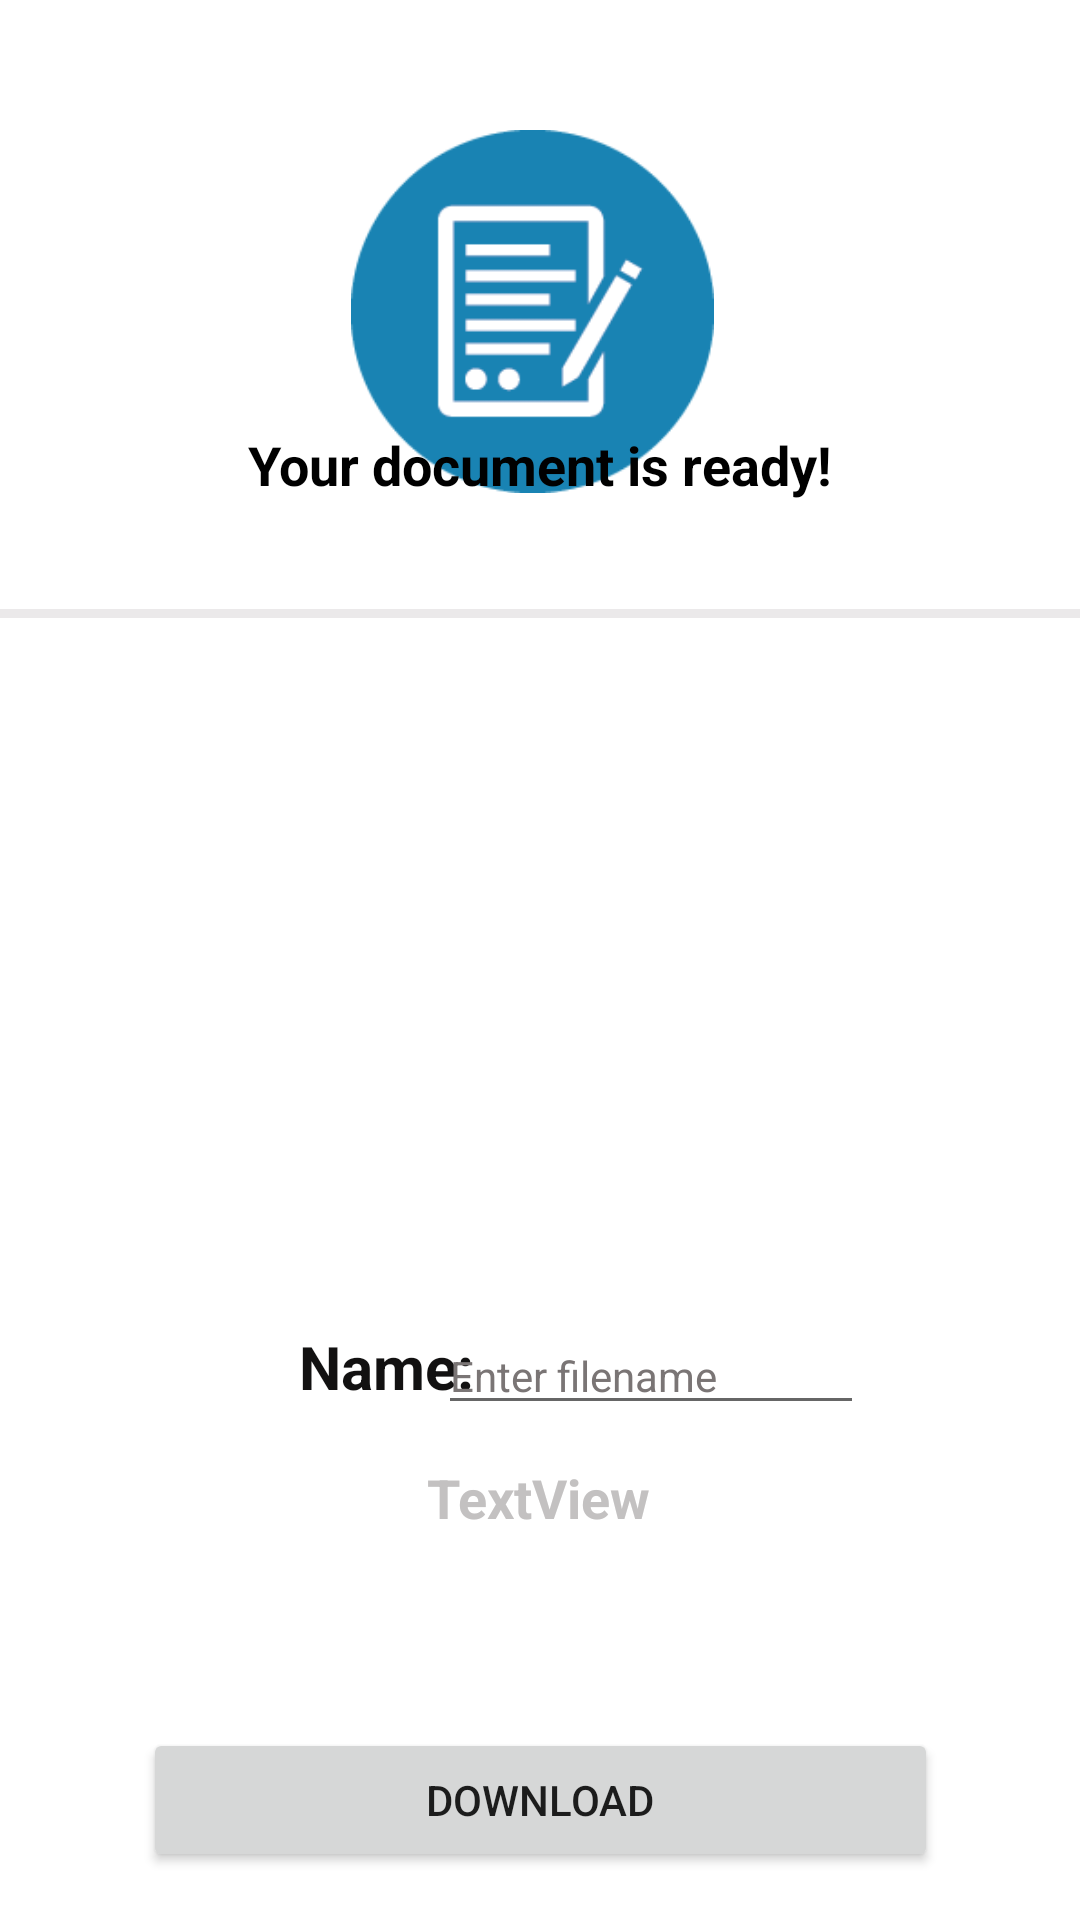

Write the Android layout XML for this screen, with the resource values it uses.
<!-- AndroidManifest.xml: application theme Theme.Major -->
<!-- res/layout/activity_download.xml -->
<?xml version="1.0" encoding="utf-8"?>
<androidx.constraintlayout.widget.ConstraintLayout xmlns:android="http://schemas.android.com/apk/res/android"
    xmlns:app="http://schemas.android.com/apk/res-auto"
    xmlns:tools="http://schemas.android.com/tools"
    android:layout_width="match_parent"
    android:layout_height="match_parent"
    tools:context=".DownloadActivity">

    <ImageView
        android:id="@+id/iamge"
        android:layout_width="125dp"
        android:layout_height="121dp"
        android:layout_marginTop="56dp"
        android:src="@drawable/form"
        app:layout_constraintBottom_toTopOf="@+id/editTextTextPersonName"
        app:layout_constraintEnd_toEndOf="parent"
        app:layout_constraintHorizontal_bias="0.49"
        app:layout_constraintStart_toStartOf="parent"
        app:layout_constraintTop_toTopOf="parent"
        app:layout_constraintVertical_bias="0.378" />

    <TextView
        android:id="@+id/editTextTextPersonName"
        android:layout_width="wrap_content"
        android:layout_height="wrap_content"
        android:layout_marginBottom="36dp"
        android:background="@android:color/transparent"
        android:ems="10"
        android:inputType="textPersonName"
        android:text="Your document is ready!"
        android:textAlignment="center"
        android:textColor="@color/black"
        android:textSize="18dp"
        android:textStyle="bold"
        android:typeface="sans"
        app:layout_constraintBottom_toTopOf="@+id/view"
        app:layout_constraintEnd_toEndOf="parent"
        app:layout_constraintHorizontal_bias="0.497"
        app:layout_constraintStart_toStartOf="parent"
        tools:ignore="TouchTargetSizeCheck" />

    <View
        android:id="@+id/view"
        android:layout_width="match_parent"
        android:layout_height="3dp"
        android:layout_marginBottom="88dp"
        android:background="#EBE9EA"
        app:layout_constraintBottom_toTopOf="@+id/imageView"
        app:layout_constraintEnd_toEndOf="parent"
        app:layout_constraintHorizontal_bias="0.0"
        app:layout_constraintStart_toStartOf="parent" />


    <ImageView
        android:id="@+id/imageView"
        android:layout_width="109dp"
        android:layout_height="122dp"
        android:layout_marginBottom="24dp"
        android:src="@drawable/csv"
        app:layout_constraintBottom_toTopOf="@+id/editText"
        app:layout_constraintEnd_toEndOf="parent"
        app:layout_constraintHorizontal_bias="0.48"
        app:layout_constraintStart_toStartOf="parent" />

    <TextView
        android:id="@+id/textView2"
        android:layout_width="63dp"
        android:layout_height="37dp"
        android:layout_marginStart="116dp"
        android:layout_marginBottom="8dp"
        android:text="Name:"
        android:textColor="#121111"
        android:textSize="20sp"
        android:textStyle="bold"
        app:layout_constraintBottom_toTopOf="@+id/textView3"
        app:layout_constraintEnd_toStartOf="@+id/editText"
        app:layout_constraintStart_toStartOf="parent" />

    <EditText
        android:id="@+id/editText"
        android:layout_width="142dp"
        android:layout_height="35dp"
        android:layout_marginEnd="72dp"
        android:layout_marginBottom="12dp"
        android:ems="10"
        android:text=""
        android:hint="Enter filename"
        android:textColorHint="#7A7575"
        android:textSize="14sp"
        app:layout_constraintBottom_toTopOf="@+id/textView3"
        app:layout_constraintEnd_toEndOf="parent" />

    <TextView
        android:id="@+id/textView3"
        android:layout_width="wrap_content"
        android:layout_height="29dp"
        android:layout_marginBottom="60dp"
        android:text="TextView"
        android:textColor="#C3C1C1"
        android:textSize="18dp"
        android:textStyle="bold"
        android:typeface="sans"
        app:layout_constraintBottom_toTopOf="@+id/button"
        app:layout_constraintEnd_toEndOf="parent"
        app:layout_constraintHorizontal_bias="0.498"
        app:layout_constraintStart_toStartOf="parent" />

    <Button
        android:id="@+id/button"
        android:layout_width="265dp"
        android:layout_height="0dp"
        android:layout_marginBottom="16dp"
        android:onClick="download"
        android:text="Download"
        app:layout_constraintBottom_toBottomOf="parent"
        app:layout_constraintEnd_toEndOf="parent"
        app:layout_constraintStart_toStartOf="parent" />




</androidx.constraintlayout.widget.ConstraintLayout>
<!-- resources referenced by this layout -->
<resources>
  <!-- drawable form: png bitmap (drawable, 4515 bytes) -->
  <style name="Theme.Major" parent="Theme.MaterialComponents.Light.NoActionBar">
          
          <item name="colorPrimary">@color/purple_500</item>
          <item name="colorPrimaryVariant">@color/purple_700</item>
          <item name="colorOnPrimary">@color/white</item>
          
          <item name="colorSecondary">@color/teal_200</item>
          <item name="colorSecondaryVariant">@color/teal_700</item>
          <item name="colorOnSecondary">@color/black</item>
          
          <item name="android:statusBarColor">?attr/colorPrimaryVariant</item>
          
      </style>
  <!-- not gathered from this repository: default colours our renderer supplied (Android Studio template values) -->
  <color name="purple_500">#FF6200EE</color>
  <color name="purple_700">#FF3700B3</color>
  <color name="teal_200">#FF03DAC5</color>
  <color name="teal_700">#FF018786</color>
  <color name="black">#FF000000</color>
  <color name="white">#FFFFFFFF</color>
</resources>
